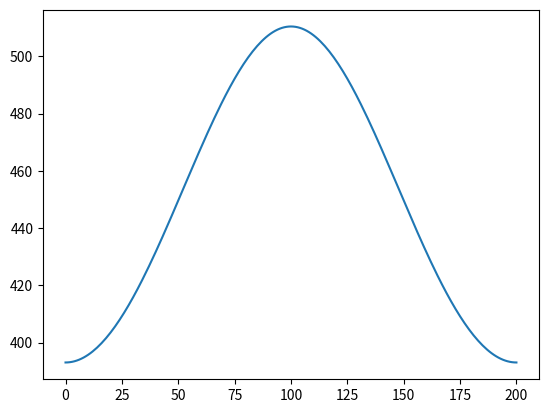

Write the Python code that produced this figure.
# import sys
# print("Python version")
# print (sys.version)
import matplotlib.pyplot as plt
data = [393.07280214552844,393.0996665877205,393.18023939565325,393.31445901349974,393.5022228485555,393.743387271738,394.03776761827635,394.3851381885941,394.7852322494249,395.23774203524164,395.7423187501505,396.29857257049184,396.9060726485029,397.56434711753775,398.27288309949734,399.03112671530823,399.83848309948473,400.6943164200269,401.597949905133,402.5486658784383,403.5457058047279,404.5882703483082,405.67551944644543,406.8065724004974,407.9805079875666,409.1963645956788,410.4531403856525,411.749793482952,413.0852422029211,414.45836531285926,415.8680023344462,417.3129538900192,418.79198209618005,420.30381100814554,421.8471271181571,423.42057991113916,425.0227824806365,426.65231220787405,428.30771150656926,429.9874886358931,431.69011858371044,433.4140440219626,435.1576763357519,436.9193967273866,438.6975573963242,440.49048279562294,442.2964709651807,444.1137949417032,445.940704245004,447.7754264399047,449.6161687726675,451.46111988056384,453.30845157286035,455.1563206811863,457.0028709769438,458.84623515312546,460.6845368676204,462.51589284482145,464.33841503208515,466.15021280735914,467.9493952340595,469.7340733590698,471.5023625495392,473.2523848639755,474.9822714529648,476.6901649847069,478.37422209042217,480.03261582457543,481.66353813476667,483.2652023360574,484.83584558444494,486.3737313441467,487.87715184333166,489.34443051292226,490.7739244030954,492.16402657213007,493.5131684422859,494.81982211744685,496.0825026573285,497.29977030313137,498.47023264961234,499.59254675865606,500.66542120955205,501.68761808131,502.65795486250016,503.57530628425667,504.4386060722567,505.24684861366296,505.9990905352115,506.6944521888253,507.3321190413413,507.9113429651615,508.43144342685645,508.89180857099046,509.29189619667244,509.6312346245837,509.90942345248664,510.1261341974712,510.2811108234624,510.37417015276975,510.40520216073077,510.37417015276975,510.2811108234624,510.1261341974712,509.90942345248664,509.63123462458384,509.29189619667244,508.89180857099046,508.43144342685645,507.9113429651615,507.3321190413413,506.6944521888253,505.9990905352115,505.24684861366296,504.4386060722567,503.57530628425667,502.65795486250016,501.6876180813101,500.66542120955205,499.59254675865606,498.47023264961234,497.29977030313137,496.0825026573285,494.81982211744685,493.5131684422859,492.16402657213007,490.7739244030955,489.3444305129224,487.87715184333166,486.3737313441467,484.83584558444494,483.26520233605754,481.66353813476667,480.03261582457543,478.37422209042217,476.6901649847069,474.9822714529648,473.2523848639755,471.5023625495392,469.7340733590698,467.9493952340595,466.15021280735914,464.33841503208515,462.51589284482156,460.6845368676204,458.84623515312546,457.0028709769438,455.1563206811863,453.30845157286035,451.46111988056384,449.6161687726675,447.7754264399048,445.9407042450041,444.1137949417032,442.2964709651807,440.49048279562294,438.6975573963243,436.9193967273866,435.1576763357519,433.4140440219626,431.69011858371044,429.9874886358931,428.30771150656926,426.65231220787405,425.0227824806366,423.42057991113927,421.8471271181572,420.3038110081456,418.7919820961801,417.3129538900192,415.8680023344462,414.4583653128593,413.0852422029211,411.749793482952,410.4531403856525,409.19636459567886,407.9805079875667,406.8065724004974,405.67551944644543,404.5882703483082,403.5457058047279,402.5486658784383,401.597949905133,400.6943164200269,399.83848309948473,399.03112671530823,398.27288309949734,397.56434711753775,396.906072648503,396.29857257049184,395.7423187501505,395.23774203524164,394.7852322494249,394.3851381885941,394.03776761827635,393.7433872717381,393.5022228485555,393.31445901349974,393.18023939565325,393.0996665877205,393.07280214552844]
plt.plot(data)

plt.show()